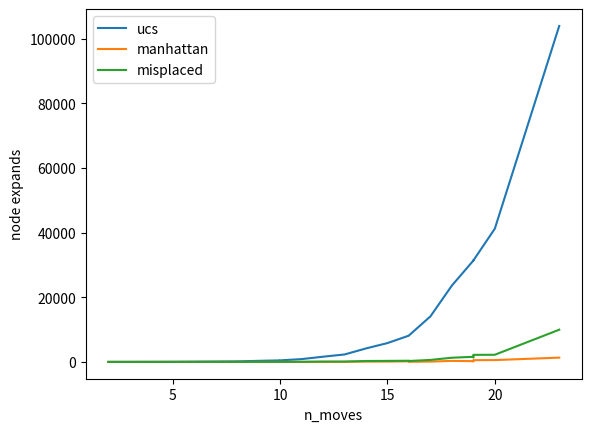
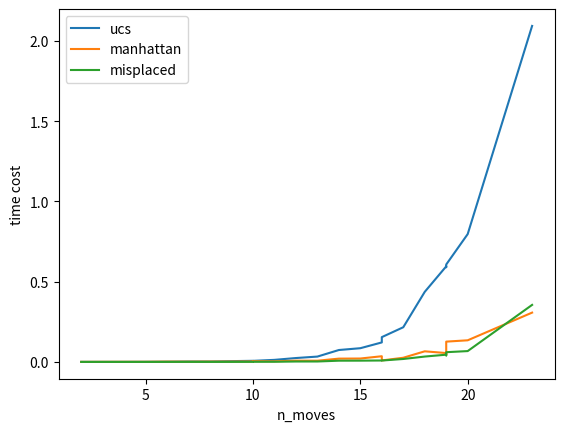

Write Python code to recreate these figures, in order. (Note: this script raises an exception after producing the figures.)
import numpy as np
import heapq
import time
import matplotlib.pyplot as plt

mapsDifficulty = ['trivial', 'veryEasy', 'easy', 'doable', 'oh boy', 'Impossible']
maps = [
    [[1, 2, 3],
     [4, 5, 6],
     [7, 8, 0]],

    [[1, 2, 3],
     [4, 5, 6],
     [7, 0, 8]],

    [[1, 2, 0],
     [4, 5, 3],
     [7, 8, 6]],

    [[0, 1, 2],
     [4, 5, 3],
     [7, 8, 6]],

    [[8, 7, 1],
     [6, 0, 2],
     [5, 4, 3]],

    [[8, 7, 1],
     [6, 0, 2],
     [5, 4, 3]]
]

eight_goal_state = [[1, 2, 3], [4, 5, 6], [7, 8, 0]]


class PriorityQueue:
    """
    Priority queue for A-star search"""

    def __init__(self, start, cost):
        self.states = {}
        self.q = []
        self.add(start, cost)

    def add(self, state, cost):
        """ push the new state and cost to get there onto the heap"""
        heapq.heappush(self.q, (cost, state))
        self.states[state] = cost

    def pop(self):
        (cost, state) = heapq.heappop(self.q)  # get cost of getting to explored state
        self.states.pop(state)  # and remove from frontier
        return (cost, state)

    def replace(self, state, cost):
        """ found a cheaper route to `state`, replacing old cost with new `cost` """
        self.states[state] = cost
        for i, (oldcost, oldstate) in enumerate(self.q):
            if oldstate == state and oldcost > cost:
                self.q[i] = (cost, state)
                heapq._siftdown(self.q, 0, i)  # now i is posisbly out of order; restore
        return


def heuristic_manhattan(state, goal):
    """calculates the manhattan distance from the current state to the goal"""
    # Your code here.
    manhattan_dist = 0
    x, y = state.shape
    for i in range(x):
        for j in range(y):
            idx = np.argwhere(goal == state[i][j])
            manhattan_dist += abs(i - idx[0][0]) + abs(j - idx[0][1])
    return manhattan_dist


def heuristic_misplaced(state, goal):
    """calculates the number of misplaced tiles from current state to the goal"""
    # Your code here.
    misplaced_dist = 0
    x, y = state.shape
    for i in range(x):
        for j in range(y):
            if state[i][j] != goal[i][j]:
                misplaced_dist += 1
    return misplaced_dist


def heuristic_ucs(state, goal):
    return 0


def check_parity(state1, state2):
    """checks to see if the parity of the two states is the same
    the 8-tile problem will not be solvable if they are not"""
    x, y = state1.shape

    pair1, pair2 = 0, 0
    state1_copy = np.reshape(state1, x * y)
    state2_copy = np.reshape(state2, x * y)
    state1_copy = np.delete(state1_copy, list(state1_copy).index(0))
    state2_copy = np.delete(state2_copy, list(state2_copy).index(0))
    for i in range(x * y - 2):
        for j in range(i + 1, x * y - 1):
            if state1_copy[i] > state1_copy[j]:
                pair1 += 1
            if state2_copy[i] > state2_copy[j]:
                pair2 += 1

    return pair1 % 2 == pair2 % 2


def adjacent_states(state):
    """what are all the successors of this state? depends on location of the 0 (blank tile)"""
    adjacent = []
    loc0 = [int(np.where(state == 0)[i]) for i in range(2)]
    if loc0[0] > 0:
        # If row of 0 is > 0, then we can move 0 up
        swap = np.copy(state)
        newloc = [loc0[0] - 1, loc0[1]]
        swap[loc0[0], loc0[1]] = state[newloc[0], newloc[1]]
        swap[newloc[0], newloc[1]] = 0
        adjacent.append(swap)
    if loc0[0] < (state.shape[0] - 1):
        # If row of 0 is not bottom, then can move 0 down
        swap = np.copy(state)
        newloc = [loc0[0] + 1, loc0[1]]
        swap[loc0[0], loc0[1]] = state[newloc[0], newloc[1]]
        swap[newloc[0], newloc[1]] = 0
        adjacent.append(swap)
    if loc0[1] > 0:
        # If column of 0 is > 0, then we can move 0 left
        swap = np.copy(state)
        newloc = [loc0[0], loc0[1] - 1]
        swap[loc0[0], loc0[1]] = state[newloc[0], newloc[1]]
        swap[newloc[0], newloc[1]] = 0
        adjacent.append(swap)
    if loc0[1] < (state.shape[1] - 1):
        # If column of 0 is not far-right, then we can move 0 right
        swap = np.copy(state)
        newloc = [loc0[0], loc0[1] + 1]
        swap[loc0[0], loc0[1]] = state[newloc[0], newloc[1]]
        swap[newloc[0], newloc[1]] = 0
        adjacent.append(swap)
    return adjacent


def astar_search(start, goal, heuristic):
    sta = time.time()

    if not check_parity(start, goal):
        return {}, 0, 0, 0

    temp = np.copy(start)
    x, y = start.shape

    frontier = PriorityQueue(tuple(temp.reshape(x * y)), heuristic(start, goal))
    previous = {tuple(temp.reshape(x * y)): None}
    explored = {}
    expand = 0
    while frontier:
        s = frontier.pop()
        s_array = np.array(list(s[1])).reshape(x, y)
        expand += 1
        if (s_array == goal).all():
            end = time.time()
            return previous, s[0], expand, end - sta
        explored[s[1]] = s[0]
        for s2 in adjacent_states(s_array):
            temp = np.copy(s2)
            s2_tuple = tuple(temp.reshape(x * y))
            newcost = explored[s[1]] - heuristic(s_array, goal) + 1 + heuristic(s2, goal)
            if (s2_tuple not in explored) and (s2_tuple not in frontier.states):
                frontier.add(s2_tuple, newcost)
                previous[s2_tuple] = s[1]
            elif (s2_tuple in frontier.states) and (frontier.states[s2_tuple] > newcost):
                frontier.replace(s2_tuple, newcost)
                previous[s2_tuple] = s[1]


def print_moves(moves, goal, puzzle_len, mode):
    tmp_goal = goal.copy()
    goal = tuple(goal.reshape(puzzle_len * puzzle_len))
    res = []
    while goal:
        res.append(goal)
        goal = moves[goal]
    res.reverse()
    cnt = 0
    for sta in res:
        tmp = np.array(sta).reshape(puzzle_len, puzzle_len)
        if mode == 1:
            hn = heuristic_ucs(tmp, tmp_goal)
        elif mode == 2:
            hn = heuristic_misplaced(tmp, tmp_goal)
        else:
            hn = heuristic_manhattan(tmp, tmp_goal)
        print(f"Current steps: {cnt}, Heuristic Function Value: {hn}")
        print(tmp)
        print()
        cnt += 1


def init_default_puzzle_mode():
    selected_difficulty = input(
        "You wish to use a default puzzle. Please enter a desired difficulty on a scale from 0 to 5." + '\n')
    if '0' <= selected_difficulty <= '5':
        difficulty = int(selected_difficulty)
        print(f"Difficulty of '{mapsDifficulty[difficulty]}' selected.")
        return maps[difficulty]


def generate_puzzle(goal, n_moves=4):
    """generate an 8-tile puzzle solve-able in n_moves from goal"""
    puzzle = np.copy(goal)
    previous = [goal]
    for k in range(n_moves):
        adjacent = adjacent_states(puzzle)
        ind_pop = []
        for a in range(len(adjacent)):
            if any((previous_state == adjacent[a]).all() for previous_state in previous):
                ind_pop.append(a)
        if ind_pop:
            ind_pop.reverse()
            [adjacent.pop(i) for i in ind_pop]
        puzzle = adjacent[np.random.randint(len(adjacent))]
        previous.append(puzzle)
    return puzzle, previous


def moves_steps(begin, end, goal):
    move, cost_manhattan, nexp_manhattan = [], [], []
    ucs, manhattan, misplaced = [], [], []
    ucs_t, manhattan_t, misplaced_t = [], [], []
    for i in range(begin, end):
        puzzle, previous = generate_puzzle(goal, n_moves=i)
        n_moves, cost, nexp, time_cost = astar_search(puzzle, goal, heuristic_ucs)

        ucs.append((cost, nexp, time_cost))

        n_moves, cost, nexp, time_cost = astar_search(puzzle, goal, heuristic_manhattan)
        move.append(i)

        manhattan.append((cost, nexp, time_cost))
        n_moves, cost, nexp, time_cost = astar_search(puzzle, goal, heuristic_misplaced)

        misplaced.append((cost, nexp, time_cost))
    ucs.sort(key=lambda x: x[0])
    manhattan.sort(key=lambda x: x[0])
    misplaced.sort(key=lambda x: x[0])
    n_moves, cost_manhattan, nexp_manhattan = [], [], []
    cost_misplaced, nexp_misplaced = [], []
    cost_ucs, nexp_ucs = [], []
    for tp in ucs:
        cost, nexp, t = tp
        cost_ucs.append(cost)
        nexp_ucs.append(nexp)
        ucs_t.append(t)
    for tp in manhattan:
        cost, nexp, t = tp
        cost_manhattan.append(cost)
        nexp_manhattan.append(nexp)
        manhattan_t.append(t)
    for tp in misplaced:
        cost, nexp, t = tp
        cost_misplaced.append(cost)
        nexp_misplaced.append(nexp)
        misplaced_t.append(t)

    return move, cost_ucs, nexp_ucs, cost_manhattan, nexp_manhattan, cost_misplaced, nexp_misplaced, ucs_t, manhattan_t, misplaced_t


# ------------------------------------------------- Report Plots generations (starts) ------------------------------------------------- 

def plot_different_heuristic_function(cost_ucs, nexp_ucs, cost_manhattan, nexp_manhattan, cost_misplaced,
                                      nexp_misplaced):
    print(n_moves, nexp_ucs, nexp_manhattan, nexp_misplaced)
    plt.figure()
    plt.xlabel('n_moves')
    plt.ylabel('node expands')
    l1, = plt.plot(cost_ucs, nexp_ucs)
    l2, = plt.plot(cost_manhattan, nexp_manhattan)
    l3, = plt.plot(cost_misplaced, nexp_misplaced)

    plt.legend(handles=[l1, l2, l3], labels=['ucs', 'manhattan', 'misplaced'], loc='best')
    plt.savefig("res.png")
    plt.figure(num=3, figsize=(12, 8))

    plt.show()


def plot_different_heuristic_function_time(cost_ucs, nexp_ucs, cost_manhattan, nexp_manhattan, cost_misplaced,
                                           nexp_misplaced):
    print(n_moves, nexp_ucs, nexp_manhattan, nexp_misplaced)
    plt.figure()
    plt.xlabel('n_moves')
    plt.ylabel('time cost')
    l1, = plt.plot(cost_ucs, nexp_ucs)
    l2, = plt.plot(cost_manhattan, nexp_manhattan)
    l3, = plt.plot(cost_misplaced, nexp_misplaced)

    plt.legend(handles=[l1, l2, l3], labels=['ucs', 'manhattan', 'misplaced'], loc='best')
    plt.savefig("res2.png")
    plt.figure(num=3, figsize=(12, 8))

    plt.show()

# ------------------------------------------------- Report Plots generations (ends) ------------------------------------------------- 

def main():
    #flag = 1
    #while flag:
            puzzle_mode = input("Welcome to an 8-Puzzle Solver. Type '1' to use a default puzzle, or '2' to create your own."
                                + '\n')
            if puzzle_mode == "1":
                user_puzzle = (init_default_puzzle_mode())
                target = eight_goal_state
                puzzle_len = 3
            if puzzle_mode == "2":
                print("Enter your puzzle, using a zero to represent the blank. " +
                      "Please only enter valid 8-puzzles. Enter the puzzle demilimiting " +
                      "the numbers with a space. RET only when finished." + '\n')
                puzzle_row_one = input("Enter the 1th row: ")
                puzzle_row_one = puzzle_row_one.split()
                puzzle_len = len(puzzle_row_one)
                user_puzzle = [[int(i) for i in puzzle_row_one]]
                for i in range(1, puzzle_len):
                    puzzle_row = input(f"Enter the {i}th row: ")
                    puzzle_row = puzzle_row.split()
                    if len(puzzle_row) != puzzle_len:
                        exit(0)
                    user_puzzle.append([int(i) for i in puzzle_row])
                target = [(i + 1) % (puzzle_len * puzzle_len) for i in range(puzzle_len * puzzle_len)]

            h = input("Select algorithm.\n (1) for Uniform Cost Search,\n (2) for the Misplaced Tile Heuristic, or\n"
                      " (3) the Manhattan Distance Heuristic.\n")
            if h == '1':
                heuristic = heuristic_ucs
            elif h == '2':
                heuristic = heuristic_misplaced
            else:
                heuristic = heuristic_manhattan
            user_puzzle = np.array(user_puzzle)
            target = np.array(target)
            target = target.reshape(puzzle_len, puzzle_len)
            print(user_puzzle)
            print(target)

            moves, steps, nexp, _ = astar_search(user_puzzle, target, heuristic)

            print_moves(moves, target, puzzle_len, h)
            print(steps)
#            flag = int(input("Enter 1 to repeat, 0 to end: > "))


if __name__ == "__main__":
	#report plots generationds
    n_moves, cost_ucs, nexp_ucs, cost_manhattan, nexp_manhattan, cost_misplaced, nexp_misplaced, ucs_t, manhattan_t, misplaced_t = moves_steps(
        2, 26, eight_goal_state)
    plot_different_heuristic_function(cost_ucs, nexp_ucs, cost_manhattan, nexp_manhattan, cost_misplaced,
                                      nexp_misplaced)
    plot_different_heuristic_function_time(cost_ucs, ucs_t, cost_manhattan, manhattan_t, cost_misplaced, misplaced_t)

    main()
